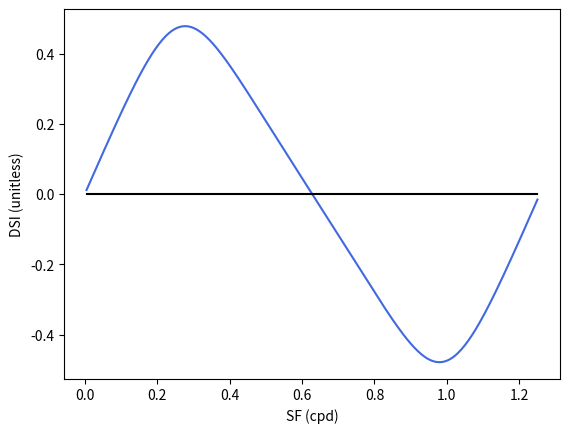
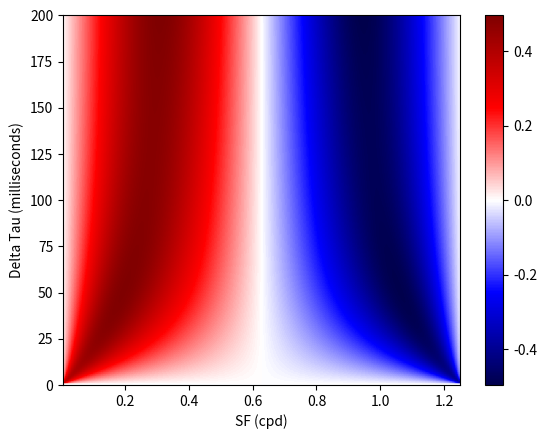

Generate these figures, in order, with matplotlib:
import numpy as np
from matplotlib import pyplot as plt

sustained_cell = 'ON'
stimulus = 'grating'


f = 2.
k_all = np.arange(0.005, 1.25, 0.005)
delt = 5
DSI = np.zeros(len(k_all))
for i, k in enumerate(k_all):
    rates = np.zeros(2)
    for j, degree in enumerate([0., 180.]):
        theta = degree * (np.pi/180) #np.pi/2
        delta = delt * np.cos(theta)

        tstep = 0.001
        time = np.arange(0, 1.0, tstep)# 3.65

        x1 = 0.  #np.arange(0,500)
        y1 = np.cos(k*x1 + 2*np.pi*f*time)


        x2 = x1 + delta  #np.arange(0,500)
        y2 = np.cos(k*x2 + 2*np.pi*f*time)

        if stimulus == 'bar':
            time = np.arange(0, 5, tstep)
            x1 = 2.4
            x2 = 2.4 + 0.9 * np.cos(theta)
            y1 = -np.exp(-(time - x1)**2 / 0.2**2)
            y2 = -np.exp(-(time - x2)**2 / 0.2**2)

        t = np.arange(0, 300)
        tau_sustained = 150.
        tau_transient = 30.

        if sustained_cell == 'OFF':
            filter1 = -(t / tau_sustained) * (np.exp(-t / tau_sustained))
        elif sustained_cell == 'ON':
            filter1 = (t / tau_sustained) * (np.exp(-t / tau_sustained))

        filter2 = -(t / tau_transient) * (np.exp(-t / tau_transient))

        convolved1 = np.convolve(filter1, y1, 'valid')
        convolved2 = np.convolve(filter2, y2, 'valid')
        # convolved1[convolved1 < 0] = 0
        # convolved2[convolved2 < 0] = 0

        rates[j] = np.max(convolved2 + convolved1)
    DSI[i] = (rates[0] - rates[1]) / (rates[1] + rates[0])

plt.figure()
plt.plot(k_all, DSI, c = 'royalblue')
plt.plot([np.min(k_all), np.max(k_all)], [0, 0], 'k')
plt.ylabel('DSI (unitless)')
plt.xlabel('SF (cpd)')
plt.savefig('SF_DSI.png')



# k_all = np.arange(0.005, 0.6, 0.005)
tau_S = np.arange(30., 231, 1)
DSI = np.zeros((len(k_all), len(tau_S)))

tstep = 0.001
time = np.arange(0, 1.0, tstep)  # 3.65

for i, k in enumerate(k_all):
    for j, tau_sustained in enumerate(tau_S):
        rates = np.zeros(2)
        for z, degree in enumerate([0., 180.]):
            theta = degree * (np.pi / 180)  # np.pi/2
            delta = delt * np.cos(theta)
            x1 = 0.  #np.arange(0,500)
            y1 = np.cos(k*x1 + 2*np.pi*f*time)

            x2 = x1 + delta  #np.arange(0,500)
            y2 = np.cos(k*x2 + 2*np.pi*f*time)

            if stimulus == 'bar':
                time = np.arange(0, 5, tstep)
                x1 = 2.4
                x2 = 2.4 + 0.9 * np.cos(theta)
                y1 = -np.exp(-(time - x1)**2 / 0.2**2)
                y2 = -np.exp(-(time - x2)**2 / 0.2**2)

            t = np.arange(0, 300)
            tau_transient = 30.

            if sustained_cell == 'OFF':
                filter1 = -(t / tau_sustained) * (np.exp(-t / tau_sustained))
            elif sustained_cell == 'ON':
                filter1 = (t / tau_sustained) * (np.exp(-t / tau_sustained))

            filter2 = -(t / tau_transient) * (np.exp(-t / tau_transient))

            convolved1 = np.convolve(filter1, y1, 'valid')
            convolved2 = np.convolve(filter2, y2, 'valid')

            # convolved1[convolved1 < 0] = 0
            # convolved2[convolved2 < 0] = 0

            rates[z] = np.max(convolved2 + convolved1)
        DSI[i, len(tau_S) - j - 1] = (rates[0] - rates[1]) / (rates[0] + rates[1])

plt.figure()
plt.imshow(np.transpose(DSI),
           interpolation=None,
           cmap='seismic',
           extent=[min(k_all), max(k_all), min(tau_S) - tau_transient, max(tau_S) - tau_transient],
           aspect = 'auto')
plt.ylabel('Delta Tau (milliseconds)')
plt.xlabel('SF (cpd)')
# plt.xticks(np.arange(0, 126, 25), fontsize=9)
# plt.yticks(np.arange(0, 201, 20), fontsize=9)
plt.colorbar()
plt.savefig('SF_heatmap.png')

plt.show()
####
# plt.figure()
# t = np.arange(0, 300, 0.1)
# for tau in range(5, 55, 5):
#     filter1 = (t/tau)*(np.exp(-t/tau))
#     plt.plot(t, filter1)